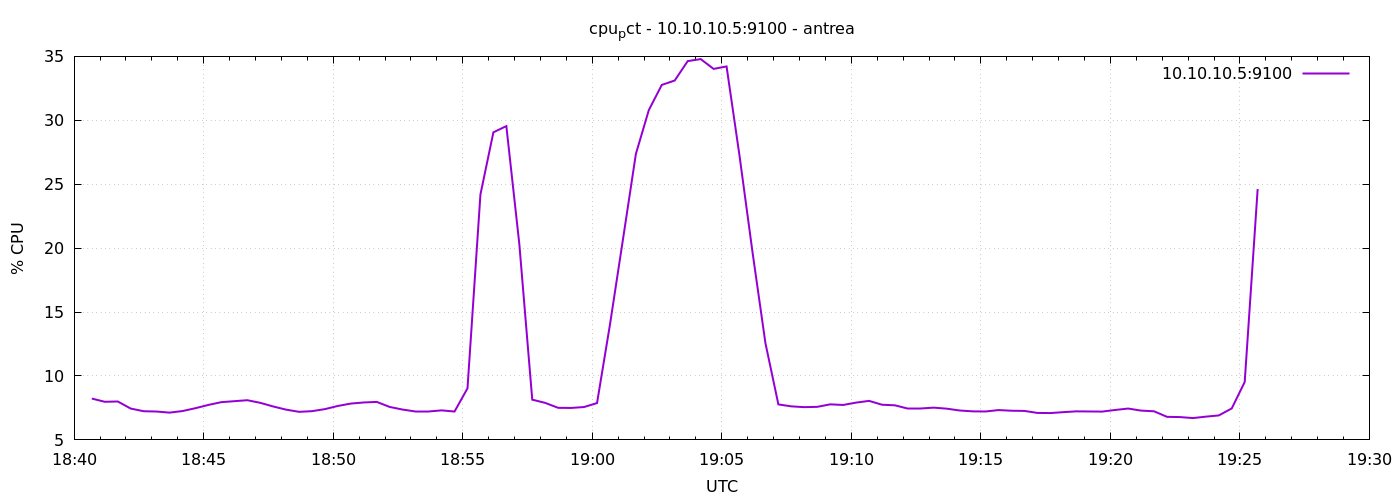

The table this chart was drawn from, first rows:
1777142441	8.233333333330295
1777142471	7.981
1777142501	8.005
1777142531	7.452
1777142561	7.243
1777142591	7.219
1777142621	7.133
1777142651	7.257
1777142681	7.481
1777142711	7.736
1777142741	7.952
1777142771	8.029
1777142801	8.105
1777142831	7.9
1777142861	7.614
1777142891	7.367
1777142921	7.195
1777142951	7.248
1777142981	7.41
1777143011	7.657
1777143041	7.843
1777143071	7.929
1777143101	7.971
1777143131	7.576
1777143161	7.371
1777143191	7.257
1777143221	7.257
1777143251	7.31
1777143281	7.219
1777143311	9.033
1777143341	24.2
1777143371	29.06
1777143401	29.55
1777143431	20.34
1777143461	8.148
1777143491	7.895
1777143521	7.51
1777143551	7.5
1777143581	7.571
1777143611	7.881
1777143641	14.03
1777143671	20.67
1777143701	27.37
1777143731	30.8
1777143761	32.77
1777143791	33.12
1777143821	34.63
1777143851	34.79
1777143881	34.02
1777143911	34.21
1777143941	27.23
1777143971	19.71
1777144001	12.57
1777144031	7.776
1777144061	7.624
1777144091	7.562
1777144121	7.586
1777144151	7.781
1777144181	7.733
1777144211	7.917
1777144241	8.052
... 30 more rows
